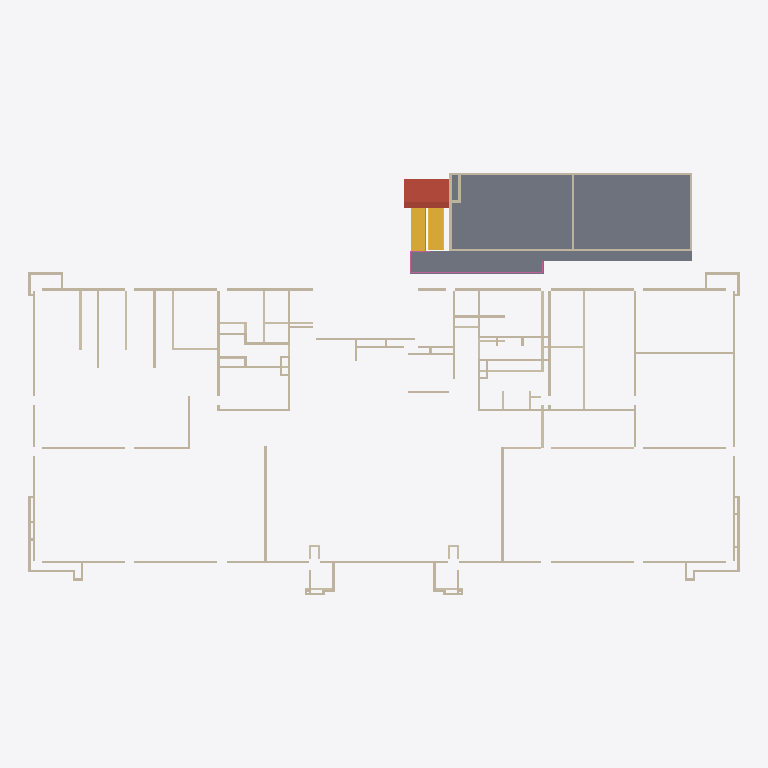
Plan cut of the same IFC building model at storey 'L2' (level 4.00 m, cut at 5.40 m), seen from above with north up, elements coloured by IFC class: 100 walls (beige), 1 slab (grey), 1 stair (yellow), 1 roof (red-brown), 1 railing (pink). Cut surfaces are drawn darker.
Extent 46.1 m × 27.4 m × 24.1 m (x, y, z). Storeys (7): L1 at 0.00 m; L2 at 4.00 m; L3 at 8.00 m; L4 at 12.00 m; L5 at 16.00 m; L DAK at 20.00 m; L DAK ATAP at 23.70 m. Elements (581): 573 IfcWall, 3 IfcRoof, 3 IfcSlab, 1 IfcRailing, 1 IfcStair.

HEADER;
FILE_DESCRIPTION(('ViewDefinition [ReferenceView_V1.2]','RevitIdentifiers [ContentGUID: 9ddea121-2c89-4909-9930-577adf224f30, VersionGUID: 18995829-e91d-4183-99b0-59725234370a, NumberOfSaves: 13]','CoordinateReference [CoordinateBase: Shared Coordinates]','ExchangeRequirement [Architecture]'),'2;1');
FILE_NAME('ARS-K.ifc','2026-05-20T16:40:37+07:00',(''),(''),'ODA SDAI 25.12','Autodesk - Revit 26.4.0.32 (ENU) - 26.4.0.32','');
FILE_SCHEMA(('IFC4'));
ENDSEC;
DATA;
#18=IFCPROJECT('2Ttg4XB8b92PamLteWtR30',#6,'Project Number',$,$,'Project Name','Project Status',(#13),#47901);
#52=IFCSITE('2Ttg4XB8b92PamLteWtR32',#6,'Default',$,$,#51,$,$,.ELEMENT.,(42,21,31,401672),(-71,-3,-24,-345703),0.0,$,$);
#22=IFCBUILDING('2Ttg4XB8b92PamLteWtR31',#6,'Building Name',$,$,#21,$,'Building Name',.ELEMENT.,$,$,#19);
#25=IFCBUILDINGSTOREY('2JF4e6axWHqu3u0C1FZlmi',#6,'L1',$,$,#24,$,'L1',.ELEMENT.,0.0);
#29=IFCBUILDINGSTOREY('1ZGO8hrFCHqw0v0026FpFv',#6,'L2',$,$,#28,$,'L2',.ELEMENT.,4000.0000000000005);
#33=IFCBUILDINGSTOREY('16DVP1O4v7FQlSev72q7aJ',#6,'L3',$,$,#32,$,'L3',.ELEMENT.,7999.99999999986);
#37=IFCBUILDINGSTOREY('16DVP1O4v7FQlSev72q7aG',#6,'L4',$,$,#36,$,'L4',.ELEMENT.,11999.99999999972);
#41=IFCBUILDINGSTOREY('16DVP1O4v7FQlSev72q7aH',#6,'L5',$,$,#40,$,'L5',.ELEMENT.,15999.999999999578);
#45=IFCBUILDINGSTOREY('16DVP1O4v7FQlSev72q7aM',#6,'L DAK',$,$,#44,$,'L DAK',.ELEMENT.,19999.99999999944);
#49=IFCBUILDINGSTOREY('16DVP1O4v7FQlSev72q7aN',#6,'L DAK ATAP',$,$,#48,$,'L DAK ATAP',.ELEMENT.,23699.999999999298);
#44142=IFCSLAB('1V147SkKfAcAlOAJ88m6ot',#6,'Floor:Generic 300mm:1700379',$,$,#44129,#44141,'1700379',.FLOOR.);
#44160=IFCSTAIR('1V147SkKfAcAlOAJ88m6ZQ',#6,'Assembled Stair:Stair:1701494',$,$,#44159,$,'1701494',.HALF_TURN_STAIR.);
#45017=IFCROOF('1ktU_m_cz2vB8YF98V3ePk',#6,'Basic Roof:Generic - 225mm:1703375',$,$,#44995,$,'1703375',.NOTDEFINED.);
#43656=IFCWALL('1V147SkKfAcAlOAJ88m6xo',#6,'Basic Wall:Dinding Bata:1699934',$,$,#43605,#43609,'1699934',.NOTDEFINED.);
#43794=IFCWALL('1V147SkKfAcAlOAJ88m6_Z',#6,'Basic Wall:Dinding Bata:1700111',$,$,#43743,#43747,'1700111',.NOTDEFINED.);
#21706=IFCWALL('3Bk_zvqwb37w3rbBe0b9Jm',#6,'Basic Wall:Dinding Bata:1686874',$,$,#21655,#21659,'1686874',.NOTDEFINED.);
#21430=IFCWALL('3Bk_zvqwb37w3rbBe0b98b',#6,'Basic Wall:Dinding Bata:1686415',$,$,#21379,#21383,'1686415',.NOTDEFINED.);
#5965=IFCWALL('04TxByNq91PAkEDTJjXk9s',#6,'Basic Wall:Dinding Bata:1673329',$,$,#5900,#5904,'1673329',.NOTDEFINED.);
#18327=IFCWALL('3Bk_zvqwb37w3rbBe0b8LF',#6,'Basic Wall:Dinding Bata:1682661',$,$,#18234,#18238,'1682661',.NOTDEFINED.);
#20601=IFCWALL('3Bk_zvqwb37w3rbBe0b9xh',#6,'Basic Wall:Dinding Bata:1685313',$,$,#20522,#20526,'1685313',.NOTDEFINED.);
#20919=IFCWALL('3Bk_zvqwb37w3rbBe0b94C',#6,'Basic Wall:Dinding Bata:1685670',$,$,#20854,#20858,'1685670',.NOTDEFINED.);
#5647=IFCWALL('04TxByNq91PAkEDTJjXk9g',#6,'Basic Wall:Dinding Bata:1673325',$,$,#5582,#5586,'1673325',.NOTDEFINED.);
#5730=IFCWALL('04TxByNq91PAkEDTJjXk9f',#6,'Basic Wall:Dinding Bata:1673326',$,$,#5665,#5669,'1673326',.NOTDEFINED.);
#8355=IFCWALL('1CLkevGYfEgAfmrrbn7aze',#6,'Basic Wall:Dinding Bata:1674311',$,$,#8276,#8280,'1674311',.NOTDEFINED.);
#5799=IFCWALL('04TxByNq91PAkEDTJjXk9e',#6,'Basic Wall:Dinding Bata:1673327',$,$,#5748,#5752,'1673327',.NOTDEFINED.);
#5564=IFCWALL('04TxByNq91PAkEDTJjXk9h',#6,'Basic Wall:Dinding Bata:1673324',$,$,#5499,#5503,'1673324',.NOTDEFINED.);
#5882=IFCWALL('04TxByNq91PAkEDTJjXk9t',#6,'Basic Wall:Dinding Bata:1673328',$,$,#5817,#5821,'1673328',.NOTDEFINED.);
#5481=IFCWALL('04TxByNq91PAkEDTJjXk9i',#6,'Basic Wall:Dinding Bata:1673323',$,$,#5402,#5406,'1673323',.NOTDEFINED.);
#23752=IFCWALL('3Bk_zvqwb37w3rbBe0bEmu',#6,'Basic Wall:Dinding Bata:1688978',$,$,#23687,#23691,'1688978',.NOTDEFINED.);
#18216=IFCWALL('3Bk_zvqwb37w3rbBe0b8Nr',#6,'Basic Wall:Dinding Bata:1682527',$,$,#18165,#18169,'1682527',.NOTDEFINED.);
#23904=IFCWALL('3Bk_zvqwb37w3rbBe0bE_$',#6,'Basic Wall:Dinding Bata:1689109',$,$,#23839,#23843,'1689109',.NOTDEFINED.);
#43863=IFCWALL('1V147SkKfAcAlOAJ88m6_L',#6,'Basic Wall:Dinding Bata:1700153',$,$,#43812,#43816,'1700153',.NOTDEFINED.);
#7333=IFCWALL('04TxByNq91PAkEDTJjXkA4',#6,'Basic Wall:Dinding Bata:1673347',$,$,#7254,#7258,'1673347',.NOTDEFINED.);
#6684=IFCWALL('04TxByNq91PAkEDTJjXk9z',#6,'Basic Wall:Dinding Bata:1673338',$,$,#6605,#6609,'1673338',.NOTDEFINED.);
#4735=IFCWALL('04TxByNq91PAkEDTJjXk9c',#6,'Basic Wall:Dinding Bata:1673313',$,$,#4642,#4646,'1673313',.NOTDEFINED.);
#5384=IFCWALL('04TxByNq91PAkEDTJjXk9j',#6,'Basic Wall:Dinding Bata:1673322',$,$,#5319,#5323,'1673322',.NOTDEFINED.);
#6076=IFCWALL('04TxByNq91PAkEDTJjXk9r',#6,'Basic Wall:Dinding Bata:1673330',$,$,#5983,#5987,'1673330',.NOTDEFINED.);
#21223=IFCWALL('3Bk_zvqwb37w3rbBe0b91A',#6,'Basic Wall:Dinding Bata:1685984',$,$,#21158,#21162,'1685984',.NOTDEFINED.);
#19446=IFCWALL('3Bk_zvqwb37w3rbBe0b9Y7',#6,'Basic Wall:Dinding Bata:1683757',$,$,#19367,#19371,'1683757',.NOTDEFINED.);
#21292=IFCWALL('3Bk_zvqwb37w3rbBe0b9EA',#6,'Basic Wall:Dinding Bata:1686048',$,$,#21241,#21245,'1686048',.NOTDEFINED.);
#47478=IFCRAILING('1I6Hw$DgvCVRMs86rD$lia',#6,'Railing:Handrail - Rectangular:1703754',$,$,#46494,#47477,'1703754',.NOTDEFINED.);
#21775=IFCWALL('3Bk_zvqwb37w3rbBe0b9GJ',#6,'Basic Wall:Dinding Bata:1686969',$,$,#21724,#21728,'1686969',.NOTDEFINED.);
#20096=IFCWALL('3Bk_zvqwb37w3rbBe0b9rm',#6,'Basic Wall:Dinding Bata:1684698',$,$,#20003,#20007,'1684698',.NOTDEFINED.);
#5149=IFCWALL('04TxByNq91PAkEDTJjXk9W',#6,'Basic Wall:Dinding Bata:1673319',$,$,#5098,#5102,'1673319',.NOTDEFINED.);
#5232=IFCWALL('04TxByNq91PAkEDTJjXk9l',#6,'Basic Wall:Dinding Bata:1673320',$,$,#5167,#5171,'1673320',.NOTDEFINED.);
#6228=IFCWALL('04TxByNq91PAkEDTJjXk9p',#6,'Basic Wall:Dinding Bata:1673332',$,$,#6177,#6181,'1673332',.NOTDEFINED.);
#6159=IFCWALL('04TxByNq91PAkEDTJjXk9q',#6,'Basic Wall:Dinding Bata:1673331',$,$,#6094,#6098,'1673331',.NOTDEFINED.);
#21361=IFCWALL('3Bk_zvqwb37w3rbBe0b9CV',#6,'Basic Wall:Dinding Bata:1686197',$,$,#21310,#21314,'1686197',.NOTDEFINED.);
#21637=IFCWALL('3Bk_zvqwb37w3rbBe0b9Lx',#6,'Basic Wall:Dinding Bata:1686737',$,$,#21586,#21590,'1686737',.NOTDEFINED.);
#24470=IFCWALL('3Bk_zvqwb37w3rbBe0bE4A',#6,'Basic Wall:Dinding Bata:1689760',$,$,#24419,#24423,'1689760',.NOTDEFINED.);
#4624=IFCWALL('04TxByNq91PAkEDTJjXk9d',#6,'Basic Wall:Dinding Bata:1673312',$,$,#4559,#4563,'1673312',.NOTDEFINED.);
#6311=IFCWALL('04TxByNq91PAkEDTJjXk9o',#6,'Basic Wall:Dinding Bata:1673333',$,$,#6246,#6250,'1673333',.NOTDEFINED.);
#18147=IFCWALL('3Bk_zvqwb37w3rbBe0b8Mf',#6,'Basic Wall:Dinding Bata:1682435',$,$,#18096,#18100,'1682435',.NOTDEFINED.);
#20165=IFCWALL('3Bk_zvqwb37w3rbBe0b9pq',#6,'Basic Wall:Dinding Bata:1684830',$,$,#20114,#20118,'1684830',.NOTDEFINED.);
#43725=IFCWALL('1V147SkKfAcAlOAJ88m6uO',#6,'Basic Wall:Dinding Bata:1700020',$,$,#43674,#43678,'1700020',.NOTDEFINED.);
#44070=IFCWALL('1V147SkKfAcAlOAJ88m6z9',#6,'Basic Wall:Dinding Bata:1700325',$,$,#44019,#44023,'1700325',.NOTDEFINED.);
#18465=IFCWALL('3Bk_zvqwb37w3rbBe0b8J0',#6,'Basic Wall:Dinding Bata:1682794',$,$,#18414,#18418,'1682794',.NOTDEFINED.);
#20753=IFCWALL('3Bk_zvqwb37w3rbBe0b9vz',#6,'Basic Wall:Dinding Bata:1685463',$,$,#20688,#20692,'1685463',.NOTDEFINED.);
#20366=IFCWALL('3Bk_zvqwb37w3rbBe0b9_Z',#6,'Basic Wall:Dinding Bata:1685001',$,$,#20287,#20291,'1685001',.NOTDEFINED.);
#19197=IFCWALL('3Bk_zvqwb37w3rbBe0b9dA',#6,'Basic Wall:Dinding Bata:1683552',$,$,#19146,#19150,'1683552',.NOTDEFINED.);
#24263=IFCWALL('3Bk_zvqwb37w3rbBe0bEu6',#6,'Basic Wall:Dinding Bata:1689516',$,$,#24212,#24216,'1689516',.NOTDEFINED.);
#18852=IFCWALL('3Bk_zvqwb37w3rbBe0b8Tn',#6,'Basic Wall:Dinding Bata:1683163',$,$,#18787,#18791,'1683163',.NOTDEFINED.);
#23489=IFCWALL('3Bk_zvqwb37w3rbBe0bEtx',#6,'Basic Wall:Dinding Bata:1688657',$,$,#23438,#23442,'1688657',.NOTDEFINED.);
#21913=IFCWALL('3Bk_zvqwb37w3rbBe0b9VK',#6,'Basic Wall:Dinding Bata:1687166',$,$,#21862,#21866,'1687166',.NOTDEFINED.);
#21844=IFCWALL('3Bk_zvqwb37w3rbBe0b9U0',#6,'Basic Wall:Dinding Bata:1687082',$,$,#21793,#21797,'1687082',.NOTDEFINED.);
#21568=IFCWALL('3Bk_zvqwb37w3rbBe0b9Ns',#6,'Basic Wall:Dinding Bata:1686620',$,$,#21517,#21521,'1686620',.NOTDEFINED.);
#19280=IFCWALL('3Bk_zvqwb37w3rbBe0b9aE',#6,'Basic Wall:Dinding Bata:1683620',$,$,#19215,#19219,'1683620',.NOTDEFINED.);
#18548=IFCWALL('3Bk_zvqwb37w3rbBe0b8HX',#6,'Basic Wall:Dinding Bata:1682891',$,$,#18483,#18487,'1682891',.NOTDEFINED.);
#21499=IFCWALL('3Bk_zvqwb37w3rbBe0b99A',#6,'Basic Wall:Dinding Bata:1686496',$,$,#21448,#21452,'1686496',.NOTDEFINED.);
#22065=IFCWALL('3Bk_zvqwb37w3rbBe0b9Qw',#6,'Basic Wall:Dinding Bata:1687312',$,$,#22000,#22004,'1687312',.NOTDEFINED.);
#20836=IFCWALL('3Bk_zvqwb37w3rbBe0b966',#6,'Basic Wall:Dinding Bata:1685548',$,$,#20771,#20775,'1685548',.NOTDEFINED.);
#4942=IFCWALL('04TxByNq91PAkEDTJjXk9Z',#6,'Basic Wall:Dinding Bata:1673316',$,$,#4891,#4895,'1673316',.NOTDEFINED.);
#7029=IFCWALL('04TxByNq91PAkEDTJjXk9u',#6,'Basic Wall:Dinding Bata:1673343',$,$,#6978,#6982,'1673343',.NOTDEFINED.);
#19681=IFCWALL('3Bk_zvqwb37w3rbBe0b9l_',#6,'Basic Wall:Dinding Bata:1684052',$,$,#19616,#19620,'1684052',.NOTDEFINED.);
#22908=IFCWALL('3Bk_zvqwb37w3rbBe0bEkd',#6,'Basic Wall:Dinding Bata:1688077',$,$,#22857,#22861,'1688077',.NOTDEFINED.);
#6587=IFCWALL('04TxByNq91PAkEDTJjXk9_',#6,'Basic Wall:Dinding Bata:1673337',$,$,#6536,#6540,'1673337',.NOTDEFINED.);
#7402=IFCWALL('04TxByNq91PAkEDTJjXkA3',#6,'Basic Wall:Dinding Bata:1673348',$,$,#7351,#7355,'1673348',.NOTDEFINED.);
#19916=IFCWALL('3Bk_zvqwb37w3rbBe0b9gO',#6,'Basic Wall:Dinding Bata:1684274',$,$,#19851,#19855,'1684274',.NOTDEFINED.);
#20269=IFCWALL('3Bk_zvqwb37w3rbBe0b9mN',#6,'Basic Wall:Dinding Bata:1684925',$,$,#20183,#20187,'1684925',.NOTDEFINED.);
#21982=IFCWALL('3Bk_zvqwb37w3rbBe0b9Te',#6,'Basic Wall:Dinding Bata:1687234',$,$,#21931,#21935,'1687234',.NOTDEFINED.);
#4804=IFCWALL('04TxByNq91PAkEDTJjXk9b',#6,'Basic Wall:Dinding Bata:1673314',$,$,#4753,#4757,'1673314',.NOTDEFINED.);
#5301=IFCWALL('04TxByNq91PAkEDTJjXk9k',#6,'Basic Wall:Dinding Bata:1673321',$,$,#5250,#5254,'1673321',.NOTDEFINED.);
#21002=IFCWALL('3Bk_zvqwb37w3rbBe0b95l',#6,'Basic Wall:Dinding Bata:1685701',$,$,#20937,#20941,'1685701',.NOTDEFINED.);
#8258=IFCWALL('1CLkevGYfEgAfmrrbn7aZL',#6,'Basic Wall:Dinding Bata:1674234',$,$,#8207,#8211,'1674234',.NOTDEFINED.);
#8866=IFCWALL('1CLkevGYfEgAfmrrbn7at8',#6,'Basic Wall:Dinding Bata:1674983',$,$,#8815,#8819,'1674983',.NOTDEFINED.);
#19985=IFCWALL('3Bk_zvqwb37w3rbBe0b9sH',#6,'Basic Wall:Dinding Bata:1684539',$,$,#19934,#19938,'1684539',.NOTDEFINED.);
#43932=IFCWALL('1V147SkKfAcAlOAJ88m6$S',#6,'Basic Wall:Dinding Bata:1700208',$,$,#43881,#43885,'1700208',.NOTDEFINED.);
#5011=IFCWALL('04TxByNq91PAkEDTJjXk9Y',#6,'Basic Wall:Dinding Bata:1673317',$,$,#4960,#4964,'1673317',.NOTDEFINED.);
#7098=IFCWALL('04TxByNq91PAkEDTJjXkA7',#6,'Basic Wall:Dinding Bata:1673344',$,$,#7047,#7051,'1673344',.NOTDEFINED.);
#7830=IFCWALL('1CLkevGYfEgAfmrrbn7abw',#6,'Basic Wall:Dinding Bata:1673813',$,$,#7765,#7769,'1673813',.NOTDEFINED.);
#23420=IFCWALL('3Bk_zvqwb37w3rbBe0bEsy',#6,'Basic Wall:Dinding Bata:1688598',$,$,#23341,#23345,'1688598',.NOTDEFINED.);
#8051=IFCWALL('1CLkevGYfEgAfmrrbn7aWm',#6,'Basic Wall:Dinding Bata:1674015',$,$,#7986,#7990,'1674015',.NOTDEFINED.);
#8659=IFCWALL('1CLkevGYfEgAfmrrbn7ari',#6,'Basic Wall:Dinding Bata:1674819',$,$,#8594,#8598,'1674819',.NOTDEFINED.);
#7609=IFCWALL('04TxByNq91PAkEDTJjXkA0',#6,'Basic Wall:Dinding Bata:1673351',$,$,#7558,#7562,'1673351',.NOTDEFINED.);
ENDSEC;
